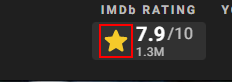
Workflow: IMDB Extract Data

Step 1: find the icon in window '* - IMDb' (chrome.exe)

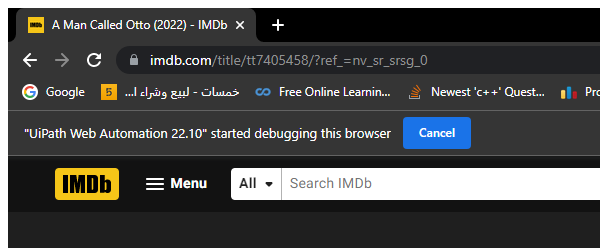
Step 2 [then]: Attach Browser 'chrome.exe IMDb:' in window '* - IMDb' (chrome.exe)

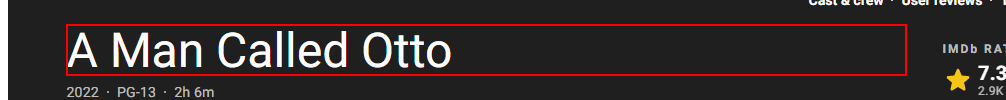
Step 3 [then]: get-text from the heading

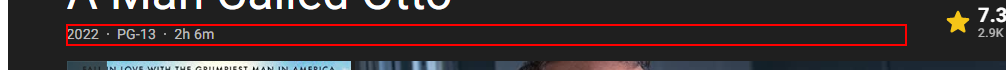
Step 4: get-text from the element

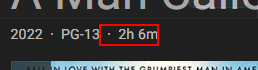
Step 5: get-text from the list item

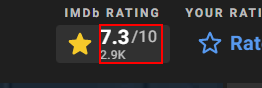
Step 6: get-text from the element

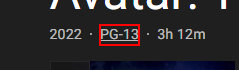
Step 7: find the link 'PG*'

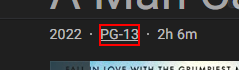
Step 8: get-text from the link 'PG*'

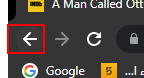
Step 9: click on the push button 'Back' in window '* - IMDb - Google Chrome' (chrome.exe)

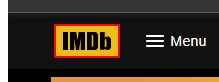
Step 10: find the link 'home_img_holder' in window 'IMDb: *' (chrome.exe)
